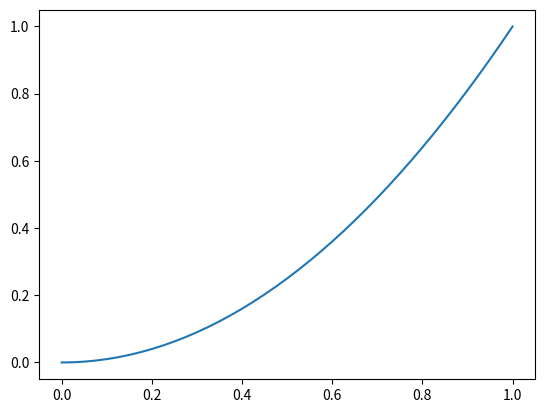

The matplotlib source for this figure:
import numpy as np
from scipy import linalg
import matplotlib.pyplot as plt

u = 1.0
lam = 1.0
N = 40
h = 1.0/N
um = u/h
x = np.zeros(N+1)
w = np.zeros(N+1)
r = np.zeros(N+1)
F = np.zeros((N+1,N+1))
b = np.zeros(N+1)
for i in range(N+1):
    x[i] = i*h
    w[i] = 1.0

w[0] = w[0]/2
w[N] = w[N]/2
r = 1/w


def k(t, s):
    return 2*t+s


def g(t):
    return t**2+2/3*t+0.25
    # return 3/2*t+1/3


for i in range(N+1):
    F[i][i] = r[i]
    b[i] = g(x[i])
# print(F)
k0 = np.zeros((N+1, N+1))
for i in range(N+1):
    for j in range(N+1):
        k0[i][j] = k(x[i], x[j])


A = h*lam*k0+um*h*F

reslut = linalg.solve(A, b)
reslut[0] = reslut[0]*2
reslut[N] = reslut[N]*2

plt.plot(x, reslut)
plt.show()